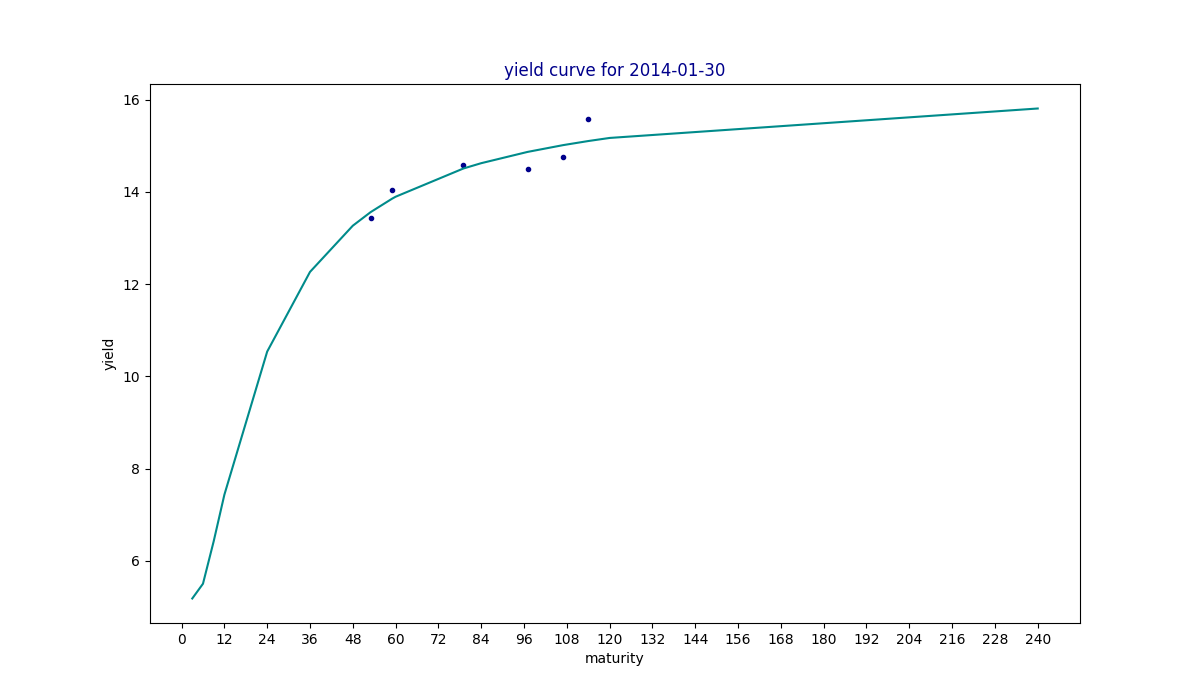

Values plotted in this chart, from the file beside it:
maturity, yield, estimated
3, , 5.185
6, , 5.505
9, , 6.424
12, , 7.435
24, , 10.54
36, , 12.26
48, , 13.27
53, 13.44, 13.56
59, 14.04, 13.85
60, , 13.89
79, 14.59, 14.51
84, , 14.62
97, 14.5, 14.87
107, 14.75, 15.01
114, 15.57, 15.1
120, , 15.17
240, , 15.81
